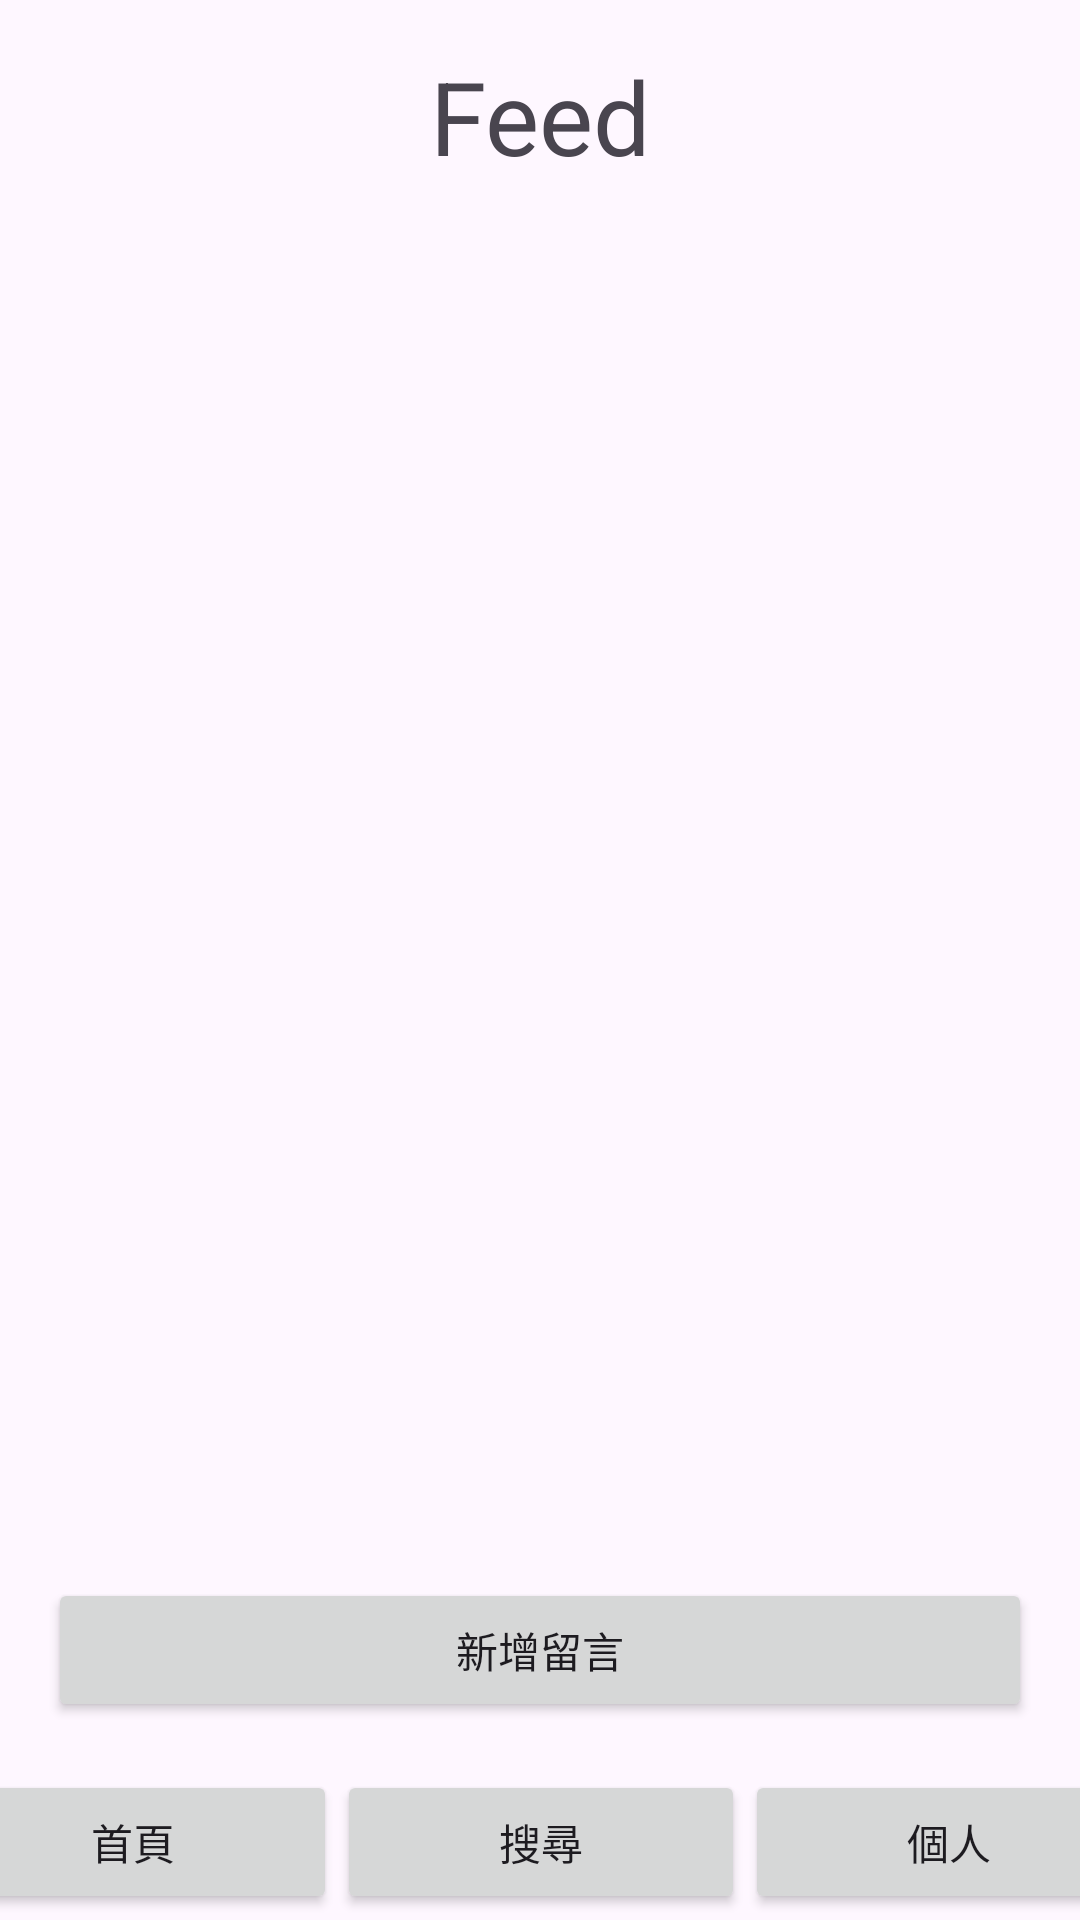

This screen was rendered from an Android layout file. Write that file and the resources it references.
<!-- AndroidManifest.xml: application theme Theme.AppFinalProject -->
<!-- res/layout/activity_feed.xml -->
<?xml version="1.0" encoding="utf-8"?>
<androidx.constraintlayout.widget.ConstraintLayout xmlns:android="http://schemas.android.com/apk/res/android"
    xmlns:app="http://schemas.android.com/apk/res-auto"
    xmlns:tools="http://schemas.android.com/tools"
    android:id="@+id/b"
    android:layout_width="match_parent"
    android:layout_height="match_parent"
    tools:context=".Feed">

    <TextView
        android:id="@+id/textView3"
        android:layout_width="wrap_content"
        android:layout_height="wrap_content"
        android:layout_marginTop="16dp"
        android:text="Feed"
        android:textAppearance="@style/TextAppearance.AppCompat.Display1"
        app:layout_constraintEnd_toEndOf="parent"
        app:layout_constraintStart_toStartOf="parent"
        app:layout_constraintTop_toTopOf="parent" />

    <ListView
        android:id="@+id/lv_feed"
        android:layout_width="0dp"
        android:layout_height="0dp"
        android:layout_marginStart="16dp"
        android:layout_marginTop="16dp"
        android:layout_marginEnd="16dp"
        android:layout_marginBottom="16dp"
        app:layout_constraintBottom_toTopOf="@+id/btn_feed_add"
        app:layout_constraintEnd_toEndOf="parent"
        app:layout_constraintStart_toStartOf="parent"
        app:layout_constraintTop_toBottomOf="@+id/textView3">

    </ListView>

    <Button
        android:id="@+id/btn_feed_add"
        style="@style/Widget.AppCompat.Button"
        android:layout_width="match_parent"
        android:layout_height="wrap_content"
        android:layout_marginStart="16dp"
        android:layout_marginEnd="16dp"
        android:layout_marginBottom="16dp"
        android:text="新增留言"
        app:layout_constraintBottom_toTopOf="@+id/linearLayout"
        app:layout_constraintEnd_toEndOf="parent"
        app:layout_constraintStart_toStartOf="parent" />

    <LinearLayout
        android:id="@+id/linearLayout"
        android:layout_width="408dp"
        android:layout_height="50dp"
        android:orientation="horizontal"
        app:layout_constraintBottom_toBottomOf="parent"
        app:layout_constraintEnd_toEndOf="parent"
        app:layout_constraintStart_toStartOf="parent">

        <Button
            android:id="@+id/btn_feed_home"
            style="@style/Widget.AppCompat.Button"
            android:layout_width="wrap_content"
            android:layout_height="wrap_content"
            android:layout_weight="1"
            android:text="首頁" />

        <Button
            android:id="@+id/btn_feed_search"
            style="@style/Widget.AppCompat.Button"
            android:layout_width="wrap_content"
            android:layout_height="wrap_content"
            android:layout_weight="1"
            android:text="搜尋" />

        <Button
            android:id="@+id/btn_feed_personal"
            style="@style/Widget.AppCompat.Button"
            android:layout_width="wrap_content"
            android:layout_height="wrap_content"
            android:layout_weight="1"
            android:text="個人" />

    </LinearLayout>

</androidx.constraintlayout.widget.ConstraintLayout>
<!-- resources referenced by this layout -->
<resources>
  <style name="Theme.AppFinalProject" parent="Base.Theme.AppFinalProject" />
  <style name="Base.Theme.AppFinalProject" parent="Theme.Material3.DayNight.NoActionBar">
          
          
      </style>
</resources>
